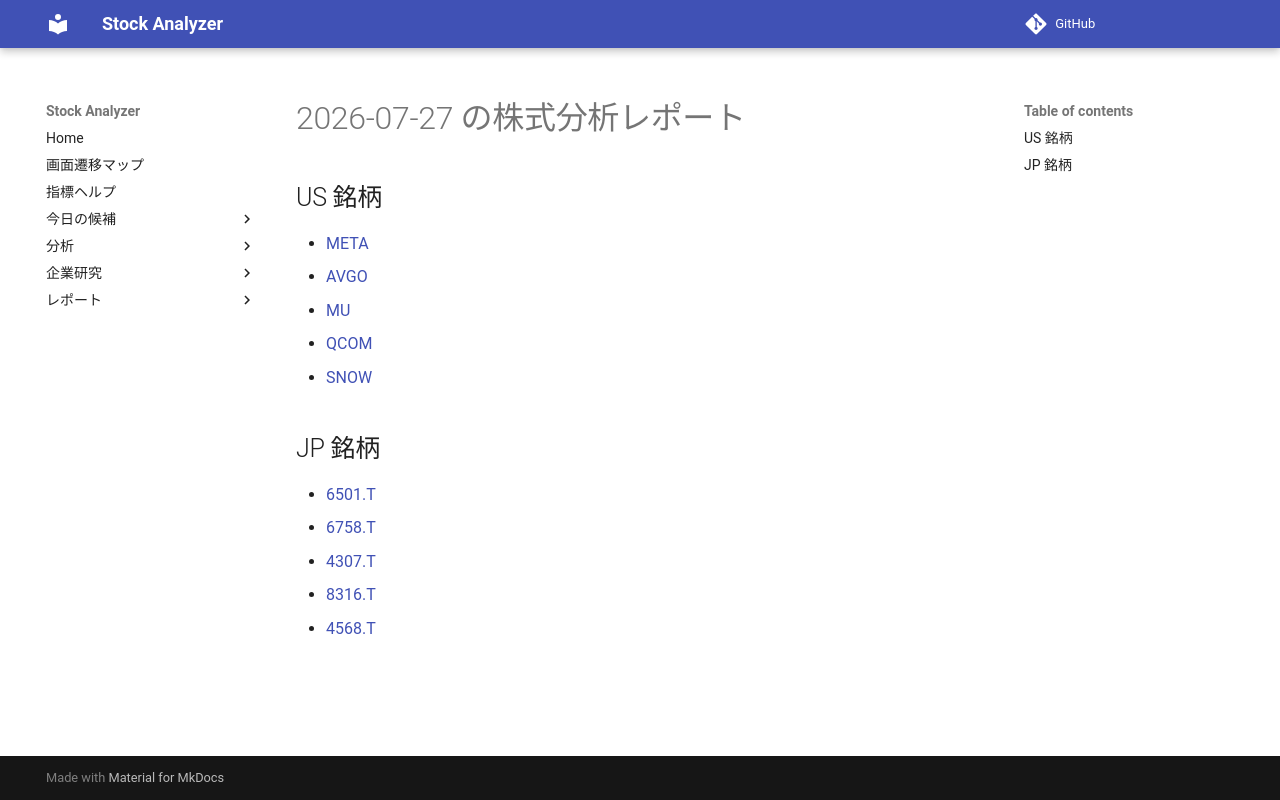

repository: Yumi-note/Making-APP · page: reports/2026-07-27/172148/index.html · generator: mkdocs

# 2026-07-27 の株式分析レポート

## US 銘柄

- [META](META.md)
- [AVGO](AVGO.md)
- [MU](MU.md)
- [QCOM](QCOM.md)
- [SNOW](SNOW.md)

## JP 銘柄

- [6501.T](6501_T.md)
- [6758.T](6758_T.md)
- [4307.T](4307_T.md)
- [8316.T](8316_T.md)
- [4568.T](4568_T.md)
